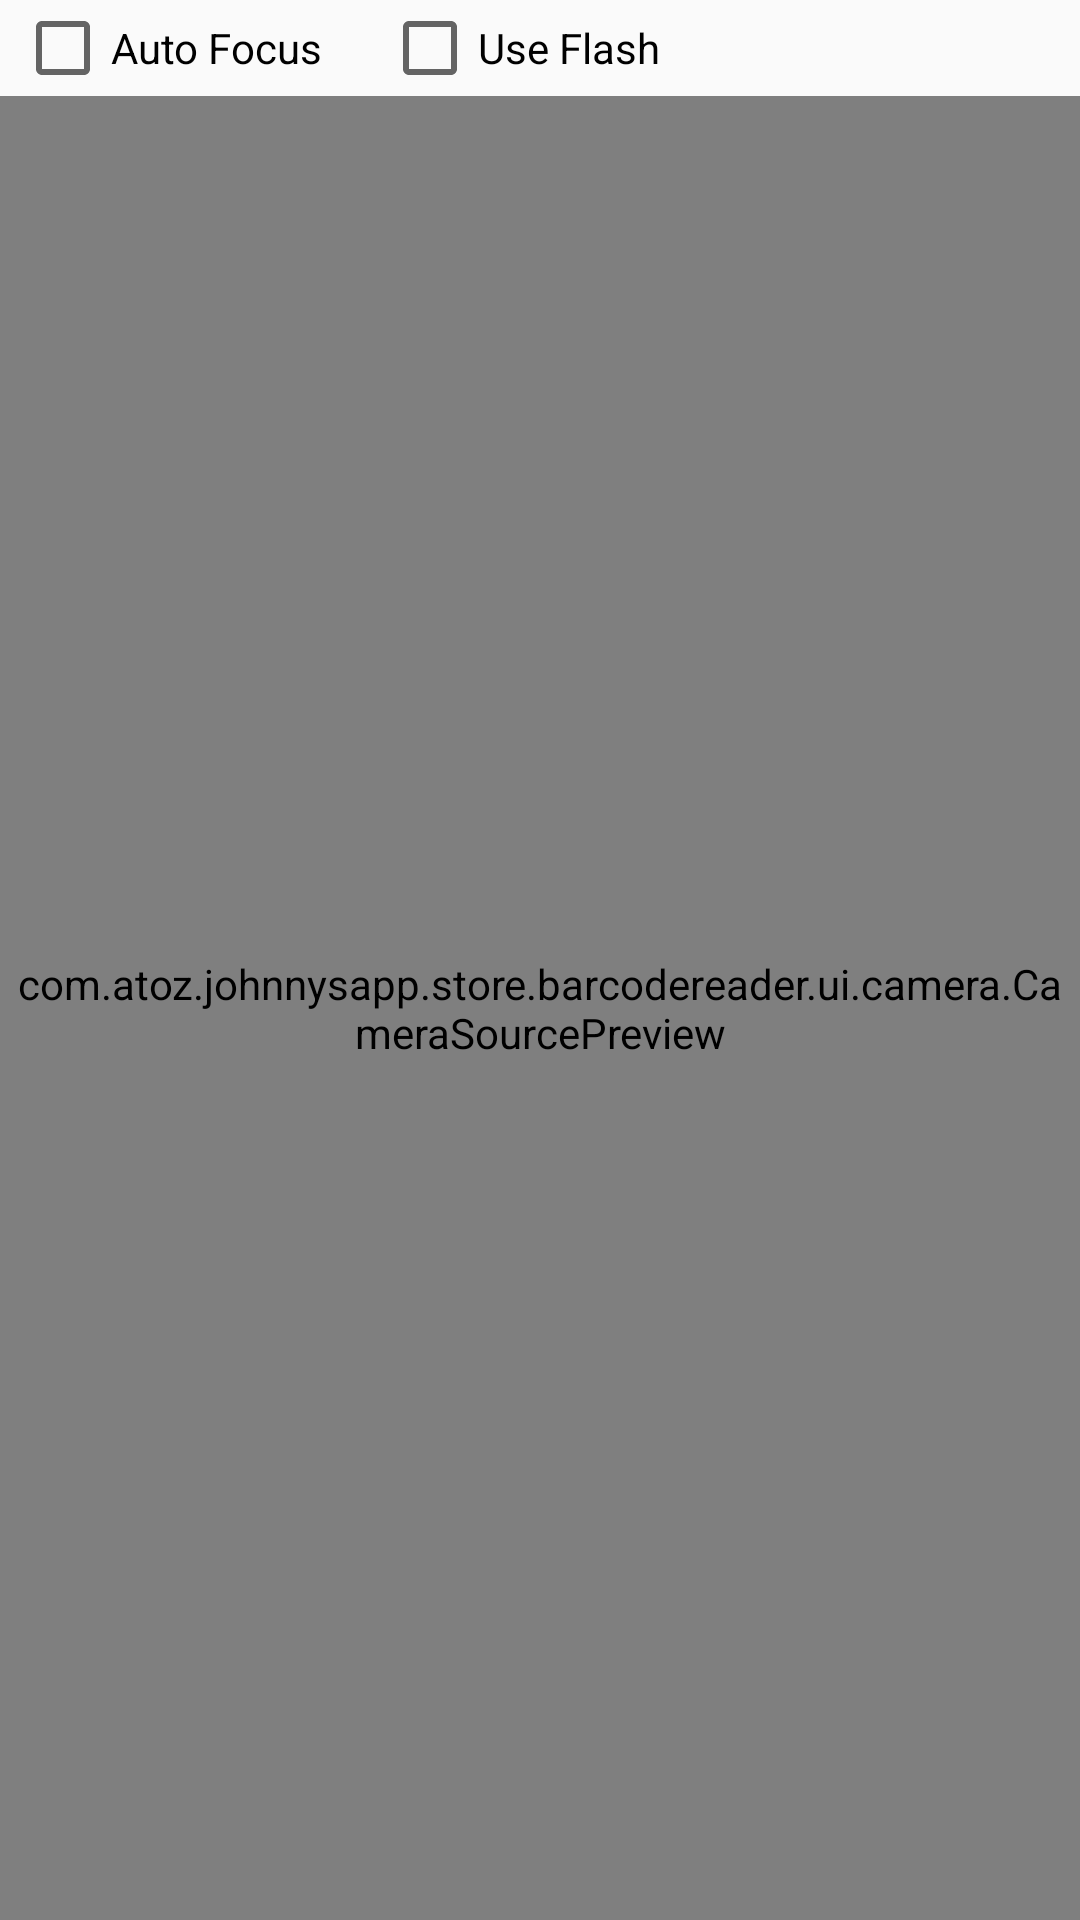

Android layout source for this screen:
<!-- AndroidManifest.xml: application theme AppTheme -->
<!-- res/layout/ja_activity_barcode_capture.xml -->
<?xml version="1.0" encoding="utf-8"?>
<LinearLayout
    xmlns:android="http://schemas.android.com/apk/res/android"
    android:id="@+id/topLayout"
    android:orientation="vertical"
    android:layout_width="match_parent"
    android:layout_height="match_parent"
    android:keepScreenOn="true">

    <LinearLayout
        android:layout_width="match_parent"
        android:layout_height="wrap_content"
        android:orientation="horizontal">

        <CheckBox
            android:layout_width="wrap_content"
            android:layout_height="wrap_content"
            android:text="@string/label_autofocus"
            android:id="@+id/auto_focus"
            android:layout_marginLeft="5dp"
            android:layout_marginRight="10dp"
            android:onClick="onClick"
            android:checked="false" />

        <CheckBox
            android:layout_width="wrap_content"
            android:layout_height="wrap_content"
            android:text="@string/label_userflash"
            android:id="@+id/use_flash"
            android:layout_marginRight="5dp"
            android:layout_marginLeft="10dp"
            android:onClick="onClick"
            android:checked="false" />
    </LinearLayout>

    <com.atoz.johnnysapp.store.barcodereader.ui.camera.CameraSourcePreview
        android:id="@+id/preview"
        android:layout_width="match_parent"
        android:layout_height="match_parent">

        <com.atoz.johnnysapp.store.barcodereader.ui.camera.GraphicOverlay
            android:id="@+id/graphicOverlay"
            android:layout_width="match_parent"
            android:layout_height="match_parent" />

    </com.atoz.johnnysapp.store.barcodereader.ui.camera.CameraSourcePreview>

</LinearLayout>
<!-- resources referenced by this layout -->
<resources>
  <string name="label_autofocus">Auto Focus</string>
  <string name="label_userflash">Use Flash</string>
  <style name="AppTheme" parent="Theme.AppCompat.Light.DarkActionBar">
          
          <item name="colorPrimary">@color/colorPrimary</item>
          <item name="colorPrimaryDark">@color/colorPrimaryDark</item>
          <item name="colorAccent">@color/colorAccent</item>
  
          <item name="listPreferredItemHeightSmall">32dp</item>
      </style>
  <color name="colorPrimary">#00BCD4</color>
  <color name="colorPrimaryDark">#059FB3</color>
  <color name="colorAccent">#E91E63</color>
</resources>
